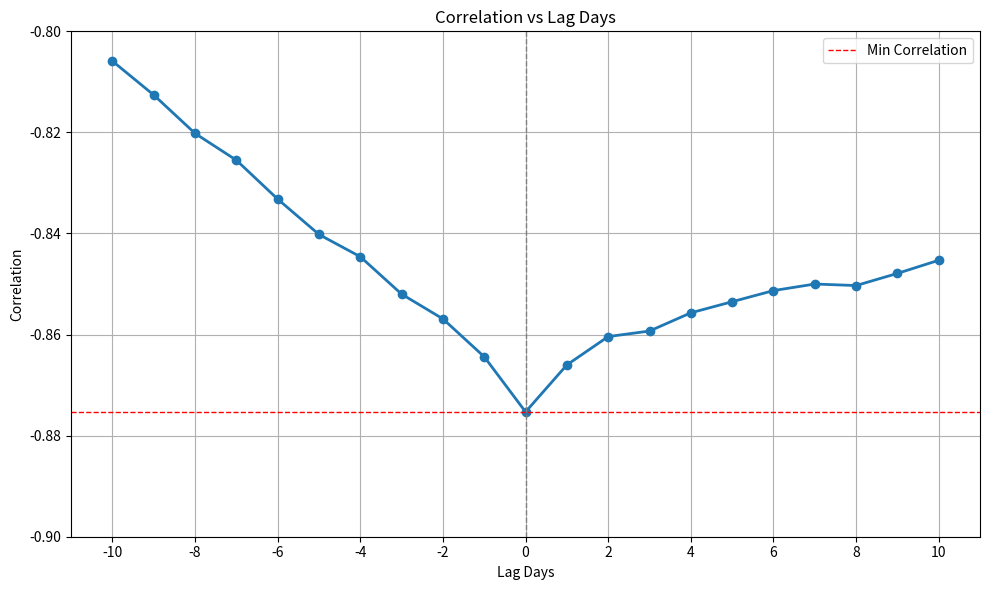

Recreate this plot in Python.
#2008-2009 lead lag analysis of SP500 and VIX
#Section 4.2 - Thesis



import matplotlib.pyplot as plt


lag_days = list(range(-10, 11))
correlation = [-0.8059, -0.8126, -0.8202, -0.8255, -0.8332, -0.8402, -0.8446, -0.8520, -0.8569, -0.8644,
               -0.8753, -0.8660, -0.8604, -0.8593, -0.8557, -0.8535, -0.8513, -0.8500, -0.8503, -0.8479, -0.8453]

plt.figure(figsize=(10, 6))
plt.plot(lag_days, correlation, marker='o', linestyle='-', linewidth=2)
plt.title("Correlation vs Lag Days")
plt.xlabel("Lag Days")
plt.ylabel("Correlation")
plt.ylim(-0.9, -0.8)
plt.grid(True)
plt.axvline(0, color='gray', linestyle='--', linewidth=1)
plt.axhline(-0.8753, color='red', linestyle='--', linewidth=1, label='Min Correlation')
plt.legend()
plt.xticks(ticks=range(-10, 11, 2))
plt.tight_layout()
plt.show()
